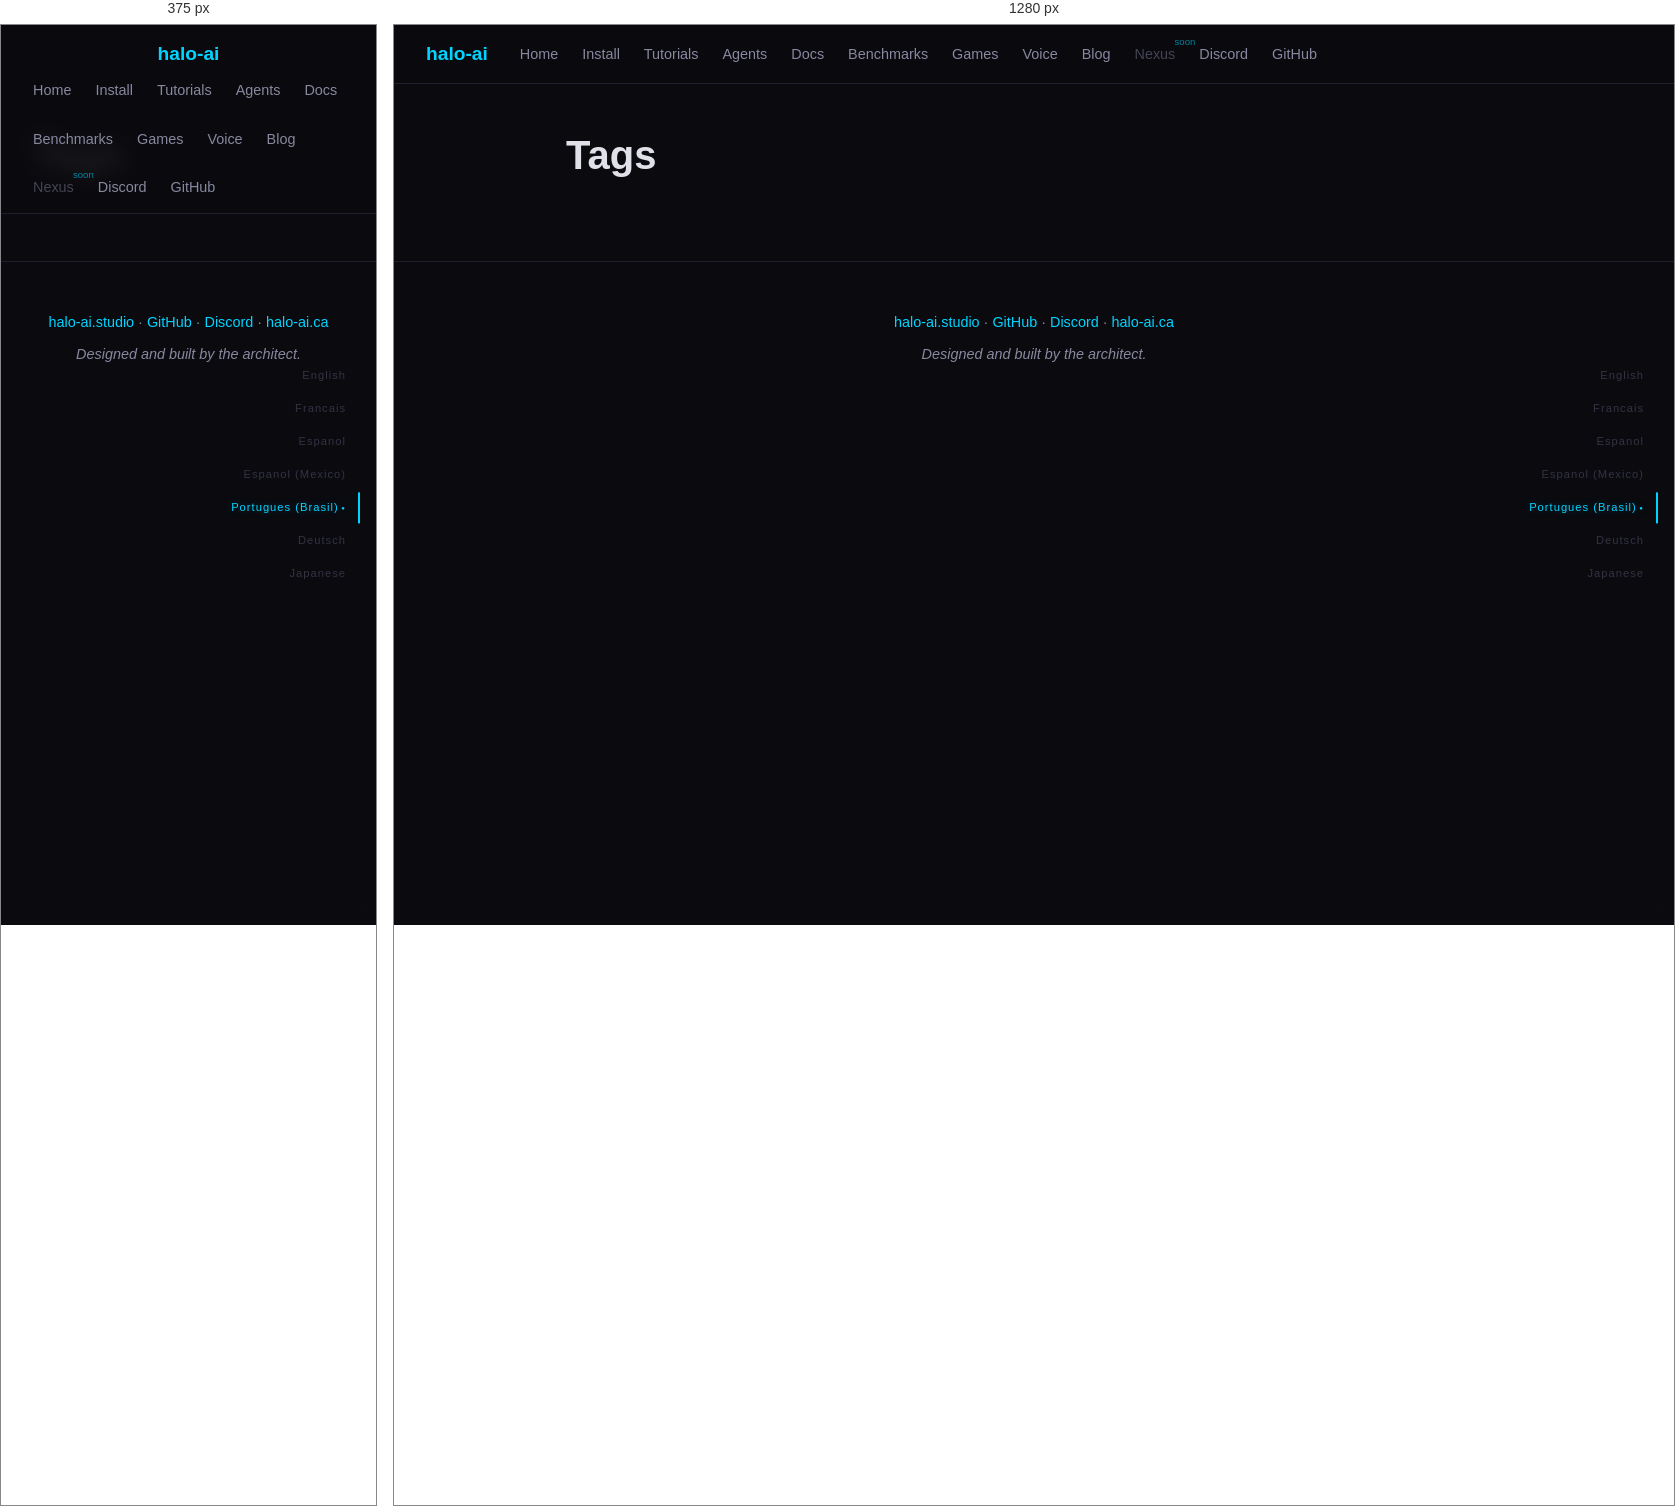
Rendered at 375 px and 1280 px, left to right.

<!-- file: index.html -->
<!DOCTYPE html>
<html lang="en">
<head>
    <meta charset="UTF-8">
<meta name="viewport" content="width=device-width, initial-scale=1.0">
<title>Tags | halo-ai — IA local, zero nuvem</title>
<meta name="description" content="Local AI anywhere, for everyone. Zero cloud, zero subscriptions.">
<link rel="stylesheet" href="/css/style.css">
<link rel="icon" type="image/svg+xml" href="/img/favicon.svg">

</head>
<body>
    <nav>
    <a href="/" class="logo">halo-<span>ai</span></a>
    <div class="links">
        
        
        <a href="/">Home</a>
        
        
        
        <a href="/install/">Install</a>
        
        
        
        <a href="/tutorials/">Tutorials</a>
        
        
        
        <a href="/agents/">Agents</a>
        
        
        
        <a href="/docs/">Docs</a>
        
        
        
        <a href="/benchmarks/">Benchmarks</a>
        
        
        
        <a href="/games/">Games</a>
        
        
        
        <a href="/voice/">Voice</a>
        
        
        
        <a href="/blog/">Blog</a>
        
        
        
        <span class="nav-disabled" title="Coming soon">Nexus</span>
        
        
        
        <a href="https://discord.gg/dSyV646eBs" target="_blank" rel="noopener">Discord</a>
        
        
        
        <a href="https://github.com/stampby/halo-ai" target="_blank" rel="noopener">GitHub</a>
        
        
    </div>
</nav>


<div class="lang-wheel" id="langWheel">
    
    <a href="/en/" data-lang="en" class="" onclick="lockLang('en', event)">English</a>
    
    <a href="/fr/" data-lang="fr" class="" onclick="lockLang('fr', event)">Francais</a>
    
    <a href="/es/" data-lang="es" class="" onclick="lockLang('es', event)">Espanol</a>
    
    <a href="/es-mx/" data-lang="es-mx" class="" onclick="lockLang('es-mx', event)">Espanol (Mexico)</a>
    
    <a href="/pt-br/" data-lang="pt-br" class="lang-locked" onclick="lockLang('pt-br', event)">Portugues (Brasil)</a>
    
    <a href="/de/" data-lang="de" class="" onclick="lockLang('de', event)">Deutsch</a>
    
    <a href="/ja/" data-lang="ja" class="" onclick="lockLang('ja', event)">Japanese</a>
    
</div>

    <main>
        
<div class="container narrow content">
    <h1>Tags</h1>
    
    
    
</div>

    </main>
    <footer>
    <p><a href="/">halo-ai.studio</a> · <a href="https://github.com/stampby/halo-ai">GitHub</a> · <a href="https://discord.gg/dSyV646eBs">Discord</a> · <a href="https://halo-ai.ca">halo-ai.ca</a></p>
    <p class="architect">Designed and built by the architect.</p>
    <a href="/gratitude/" class="gratitude-link">.</a>
</footer>

    <script src="/js/halo.js"></script>
</body>
</html>


/* @media block from style.css */
@media (max-width: 768px) {
    nav { flex-direction: column; gap: 0.5rem; }
    .stats { gap: 1.5rem; }
    .hero { padding-top: 5rem; }
}